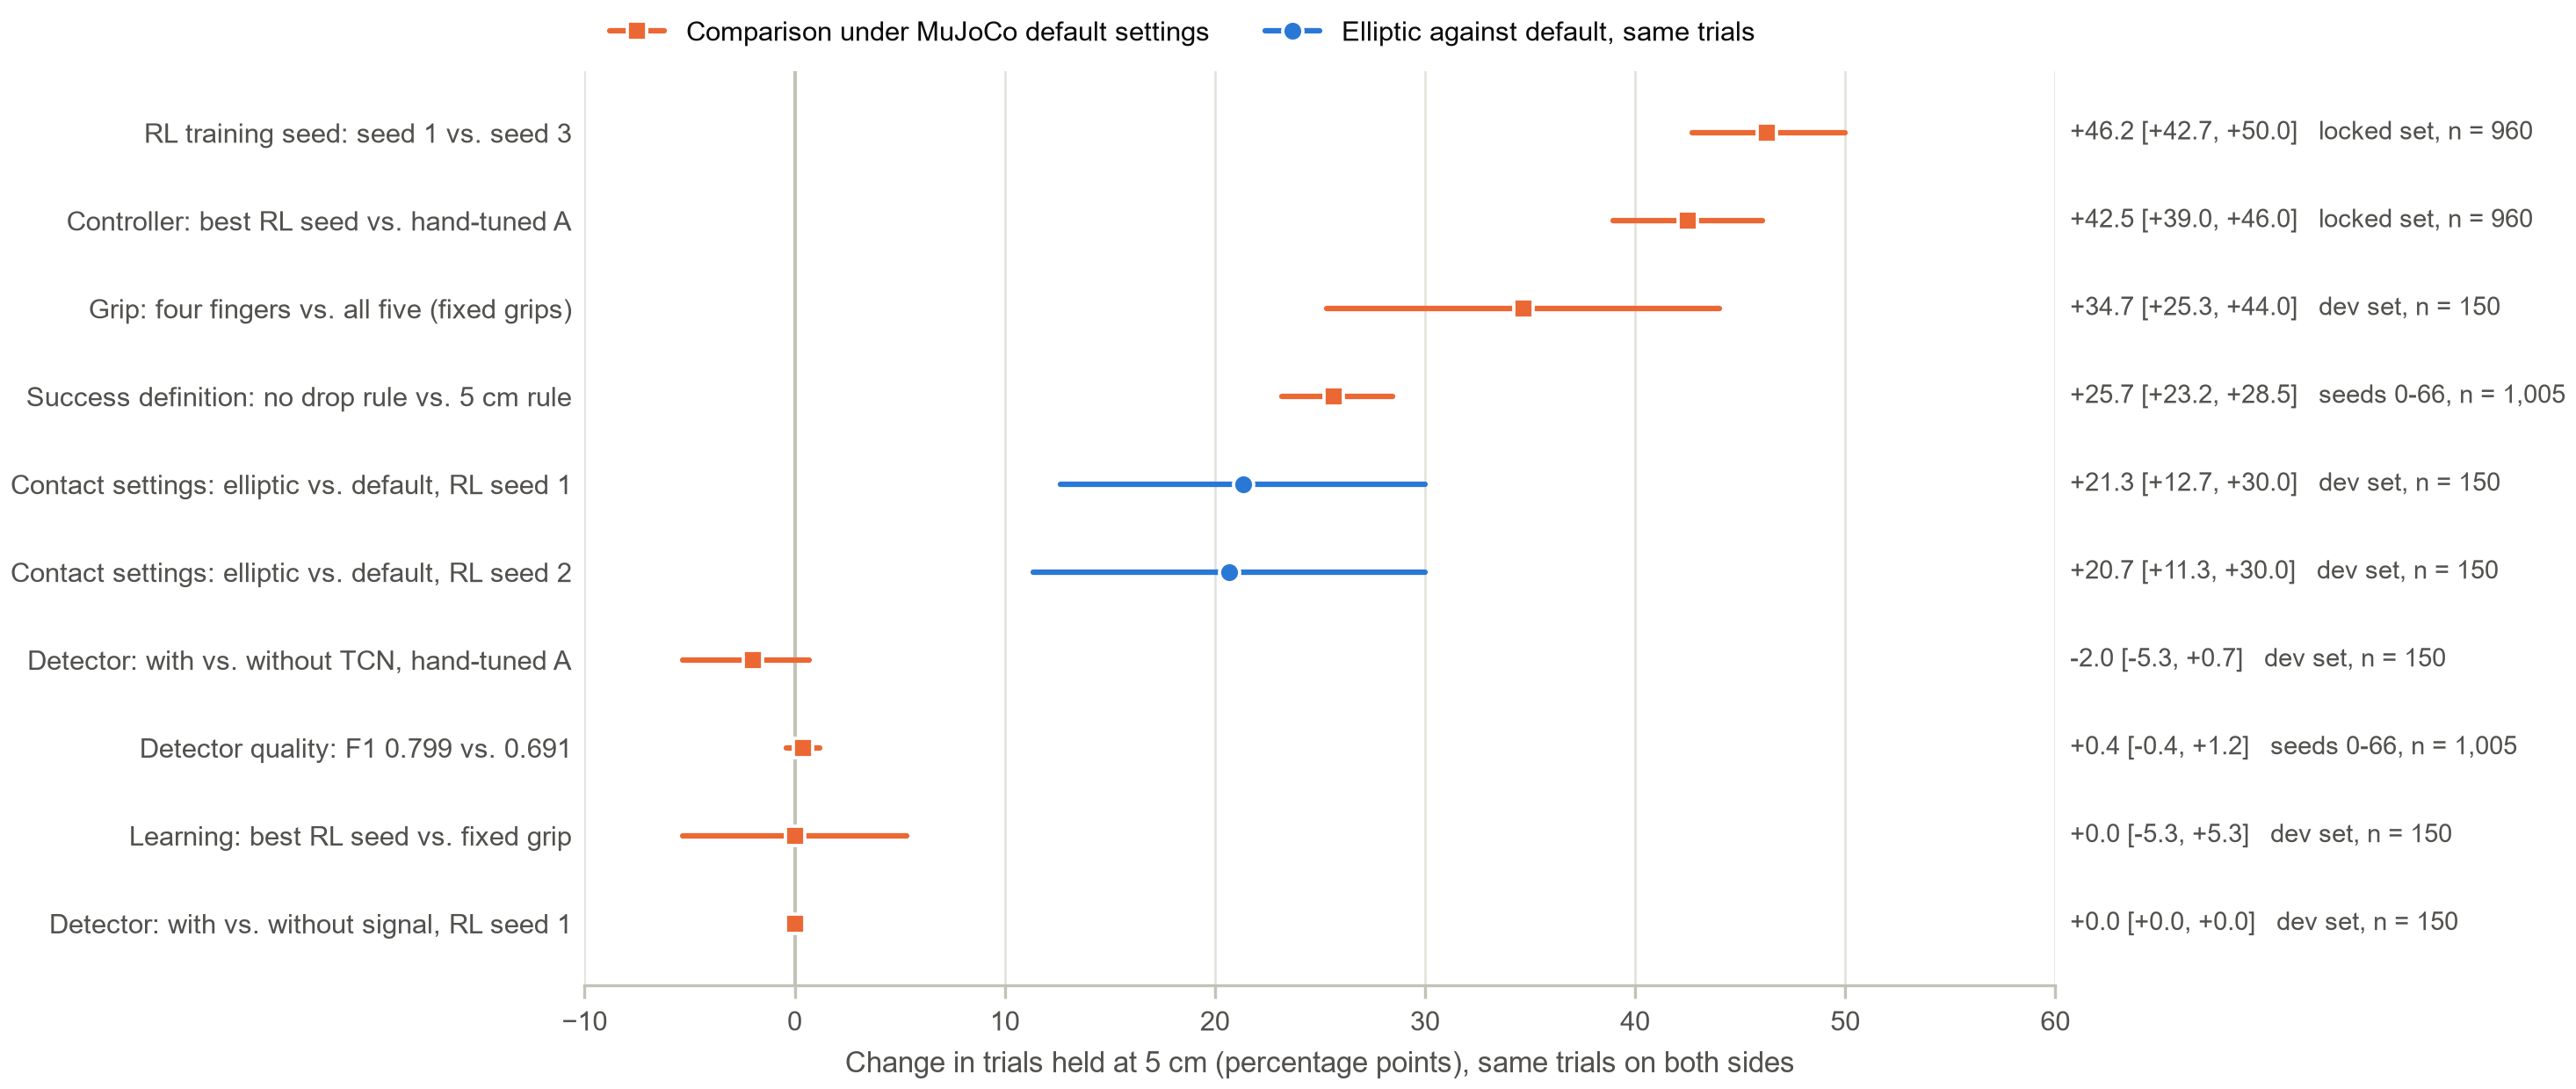

Values plotted in this chart, from the file beside it:
comparison, setting, difference_points, ci_low, ci_high, n_pairs, set
RL training seed: seed 1 vs. seed 3, default, 46.25, 42.71, 50.0, 960, locked set
Controller: best RL seed vs. hand-tuned …, default, 42.5, 38.96, 46.04, 960, locked set
Grip: four fingers vs. all five (fixed g…, default, 34.67, 25.33, 44.0, 150, dev set
Success definition: no drop rule vs. 5 c…, default, 25.67, 23.18, 28.46, 1005, seeds 0-66
Contact settings: elliptic vs. default, …, elliptic, 21.33, 12.67, 30.0, 150, dev set
Contact settings: elliptic vs. default, …, elliptic, 20.67, 11.33, 30.0, 150, dev set
Detector: with vs. without TCN, hand-tun…, default, -2.0, -5.33, 0.67, 150, dev set
Detector quality: F1 0.799 vs. 0.691, default, 0.4, -0.4, 1.19, 1005, seeds 0-66
Learning: best RL seed vs. fixed grip, default, 0.0, -5.33, 5.33, 150, dev set
Detector: with vs. without signal, RL se…, default, 0.0, 0.0, 0.0, 150, dev set
